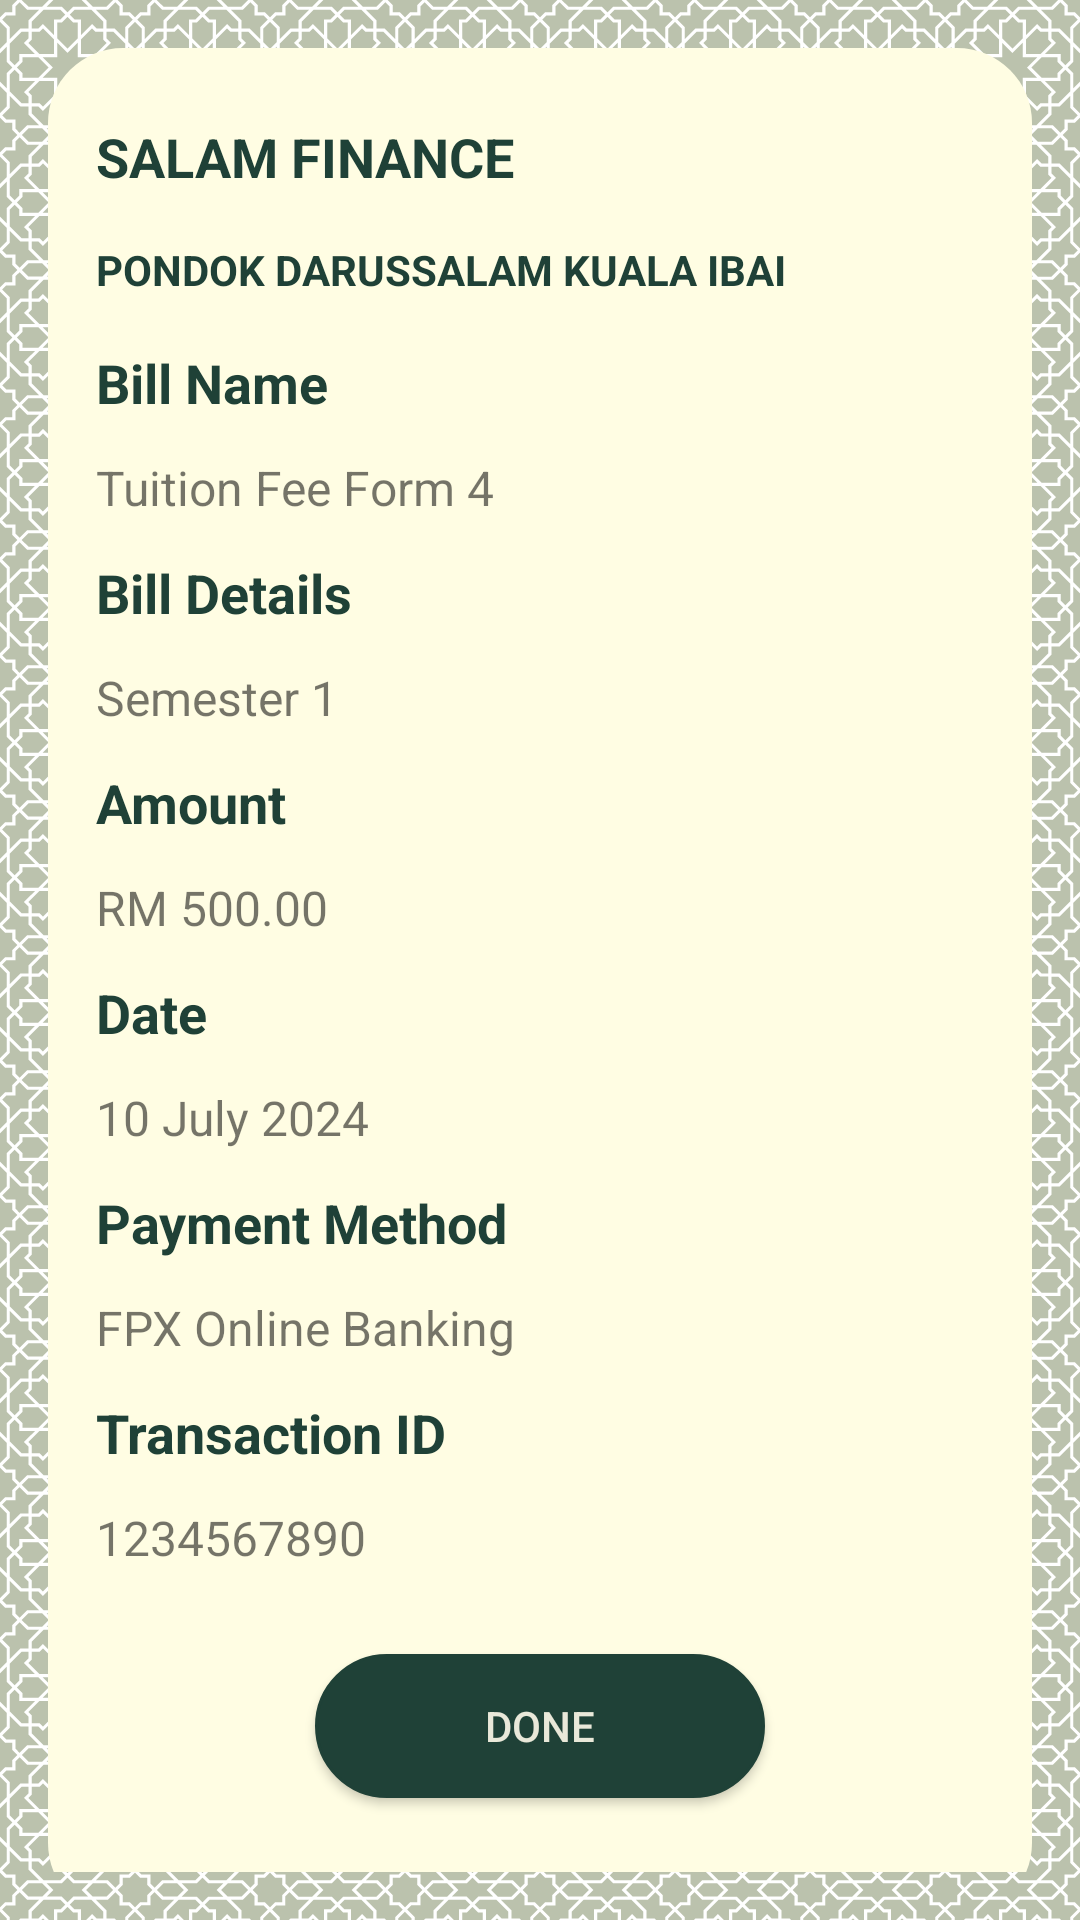

Layout XML and referenced resources for this Android screen:
<!-- AndroidManifest.xml: application theme Theme.AppCompat.Light.NoActionBar -->
<!-- res/layout/payment_receipt.xml -->
<?xml version="1.0" encoding="utf-8"?>
<ScrollView xmlns:android="http://schemas.android.com/apk/res/android"
    android:layout_width="match_parent"
    android:layout_height="match_parent"
    xmlns:tools="http://schemas.android.com/tools"
    android:padding="16dp"
    android:background="@drawable/background2"
    tools:context=".PaymentReceiptActivity">

    <LinearLayout
        android:layout_width="match_parent"
        android:layout_height="wrap_content"
        android:orientation="vertical"
        android:background="@drawable/padding_bg"
        android:padding="16dp">

        <TextView
            android:id="@+id/salamfinance_title"
            android:layout_width="wrap_content"
            android:layout_height="wrap_content"
            android:text="SALAM FINANCE"
            android:textSize="18sp"
            android:textStyle="bold"
            android:textColor="@color/tepapagreen"
            android:paddingVertical="8dp" />
        <TextView
            android:id="@+id/pondok_darussalam_title"
            android:layout_width="wrap_content"
            android:layout_height="wrap_content"
            android:text="PONDOK DARUSSALAM KUALA IBAI"
            android:textSize="14sp"
            android:textStyle="bold"
            android:textColor="@color/tepapagreen"
            android:paddingVertical="8dp" />


        
        <TextView
            android:id="@+id/bill_name_title"
            android:layout_width="wrap_content"
            android:layout_height="wrap_content"
            android:text="Bill Name"
            android:textSize="18sp"
            android:textStyle="bold"
            android:textColor="@color/tepapagreen"
            android:paddingVertical="8dp" />

        <TextView
            android:id="@+id/bill_name"
            android:layout_width="match_parent"
            android:layout_height="wrap_content"
            android:text="Tuition Fee Form 4 "
            android:textSize="16sp"
            android:paddingVertical="4dp" />

        
        <TextView
            android:id="@+id/bill_details_title"
            android:layout_width="wrap_content"
            android:layout_height="wrap_content"
            android:text="Bill Details"
            android:textSize="18sp"
            android:textStyle="bold"
            android:textColor="@color/tepapagreen"
            android:paddingVertical="8dp" />

        
        <TextView
            android:id="@+id/bill_details"
            android:layout_width="match_parent"
            android:layout_height="wrap_content"
            android:paddingVertical="4dp"
            android:text="Semester 1"
            android:textSize="16sp" />

        <TextView
            android:id="@+id/amount_title"
            android:layout_width="wrap_content"
            android:layout_height="wrap_content"
            android:text="Amount"
            android:textSize="18sp"
            android:textStyle="bold"
            android:textColor="@color/tepapagreen"
            android:paddingVertical="8dp" />

        <TextView
            android:id="@+id/amount"
            android:layout_width="match_parent"
            android:layout_height="wrap_content"
            android:text="RM 500.00"
            android:textSize="16sp"
            android:paddingVertical="4dp" />

        
        <TextView
            android:id="@+id/date_title"
            android:layout_width="wrap_content"
            android:layout_height="wrap_content"
            android:text="Date"
            android:textSize="18sp"
            android:textStyle="bold"
            android:textColor="@color/tepapagreen"
            android:paddingVertical="8dp" />

        
        <TextView
            android:id="@+id/date"
            android:layout_width="match_parent"
            android:layout_height="wrap_content"
            android:paddingVertical="4dp"
            android:text="10 July 2024"
            android:textSize="16sp" />

        <TextView
            android:id="@+id/payment_method_title"
            android:layout_width="wrap_content"
            android:layout_height="wrap_content"
            android:text="Payment Method"
            android:textSize="18sp"
            android:textStyle="bold"
            android:textColor="@color/tepapagreen"
            android:paddingVertical="8dp" />

        <TextView
            android:id="@+id/payment_method"
            android:layout_width="match_parent"
            android:layout_height="wrap_content"
            android:text="FPX Online Banking"
            android:textSize="16sp"
            android:paddingVertical="4dp" />

        
        <TextView
            android:id="@+id/transaction_id_title"
            android:layout_width="wrap_content"
            android:layout_height="wrap_content"
            android:text="Transaction ID"
            android:textSize="18sp"
            android:textStyle="bold"
            android:textColor="@color/tepapagreen"
            android:paddingVertical="8dp" />

        <TextView
            android:id="@+id/transaction_id"
            android:layout_width="match_parent"
            android:layout_height="wrap_content"
            android:text="1234567890"
            android:textSize="16sp"
            android:paddingVertical="4dp" />

        
        <Button
            android:id="@+id/done_button"
            android:layout_width="150dp"
            android:layout_height="wrap_content"
            android:text="Done"
            android:layout_gravity="center_horizontal"
            android:layout_marginVertical="24dp"
            android:background="@drawable/tepagreen_bkg"
            android:textColor="@color/satin"
            />
    </LinearLayout>
</ScrollView>
<!-- resources referenced by this layout -->
<resources>
  <color name="satin">#E9E8D9</color>
  <color name="tepapagreen">#1F4137</color>
  <!-- drawable background2: png bitmap (drawable, 153659 bytes) -->
  <!-- drawable padding_bg (drawable) -->
  <?xml version="1.0" encoding="utf-8"?>
  <selector xmlns:android="http://schemas.android.com/apk/res/android">
  
      <item>
          <shape android:shape="rectangle">
              <corners android:radius="25dp"/>
              <solid android:color="@color/satinlight"/>
          </shape>
      </item>
  </selector>
  <!-- drawable tepagreen_bkg (drawable) -->
  <?xml version="1.0" encoding="utf-8"?>
  <selector xmlns:android="http://schemas.android.com/apk/res/android">
  
      <item>
          <shape android:shape="rectangle">
              <corners android:radius="40dp"/>
              <solid android:color="@color/tepapagreen"/>
              <stroke android:color="@color/tepapagreen" android:width="1dp"/>
          </shape>
      </item>
  </selector>
  <color name="satinlight">#FFFDE3</color>
</resources>
